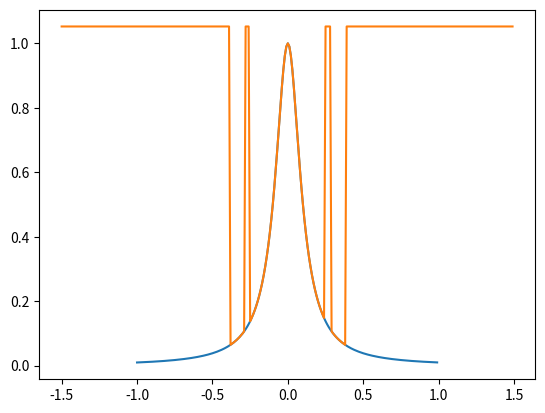

The matplotlib source for this figure:
import copy
import matplotlib.pyplot as plt
from mpl_toolkits.mplot3d import Axes3D

def firstEquation(x,y):
    return 7*(x**3) - 10*x - 7*y + 1
def firstEquationFunction(x):
    return x**3 - (10/7)*x + (1/7)
def secondEquation(x,y):
    return 8*(y**3) - 11*y + x - 1
def secondEquationFunction(x):
    return -8*(x**3) + 11*x + 1
def firstEquationDerivativeX(x,y):
    return 21*(x**2) - 10
def firstEquationDerivativeY(x,y):
    return -7
def secondEquationDerivativeX(x,y):
    return 1
def secondEquationDerivativeY(x,y):
    return 24*(y**2) - 11
def jacobi(x,y):
    matrix = [ firstEquationDerivativeX(x,y) , firstEquationDerivativeY(x,y) , secondEquationDerivativeX(x,y) , secondEquationDerivativeY(x,y) ]
    return copy.deepcopy(matrix)
def computeDeterminant(matrix):
    return matrix[0] * matrix[3] - matrix[1] * matrix[2]
def invert(matrix):
    determinant = computeDeterminant(matrix)
    inverted = [ (matrix[3]/determinant) , -(matrix[1]/determinant) , -(matrix[2]/determinant) , (matrix[0]/determinant) ]
    return copy.deepcopy( inverted )
def systemValue(x,y):
    systemValue = [ firstEquation(x,y) , secondEquation(x,y) ]
    return copy.deepcopy(systemValue)
def matrixVectorMultiplication(matrix,vector):
    newVector = [ matrix[0] * vector[0] + matrix[1] * vector[1] , matrix[2] * vector[0] + matrix[3] * vector[1] ]
    return copy.deepcopy(newVector)
def vectorSubtraction(leftVector,rightVector):
    newVector = [ leftVector[0] - rightVector[0] , leftVector[1] - rightVector[1] ]
    return copy.deepcopy(newVector)
def condition(x,y,epsilon):
    return abs(systemValue(x,y)[0]) < epsilon and abs(systemValue(x,y)[1]) < epsilon
def newtonMethod(values,epsilon):
    while not condition(values[0],values[1],epsilon):
        newValues = copy.deepcopy( vectorSubtraction( values , matrixVectorMultiplication(invert(jacobi(values[0],values[1])),systemValue(values[0],values[1])) ) )
        values = copy.deepcopy(newValues)
    return copy.deepcopy(values)
def drange(start, stop, step):
    r = start
    while r < stop:
        yield r
        r += step
def almostIn(currentRoot,roots,epsilon):
    for root in roots:
        if abs(currentRoot[0] - root[0]) <= epsilon:
            return True
        '''
        if abs(currentRoot[1] - root[1]) <= epsilon:
            return True
        '''
    return False
def plot(roots):
    fig = plt.figure()
    ax = fig.add_subplot(111, projection='3d')
    ax.plot([x for x in drange(-2,2,0.1)], [y for y in drange(-2,2,0.1)], [firstEquation(x,y) for x,y in zip(drange(-2,2,0.1),drange(-2,2,0.1))], label='parametric curve')
    ax.plot([x for x in drange(-2,2,0.1)], [y for y in drange(-2,2,0.1)], [secondEquation(x,y) for x,y in zip(drange(-2,2,0.1),drange(-2,2,0.1))], label='parametric curve')
    ax.scatter([firstEquation(root[0],root[1]) for root in roots],
            [secondEquation(root[0],root[1]) for root in roots],
            [firstEquation(root[0],root[1]) for root in roots], label='parametric curve')
    #ax.plot([x for x in drange(-2,2,0.1)], [y for y in drange(-2,2,0.1)], [firstEquation(x,y) for x,y in zip(drange(-2,2,0.1),drange(-2,2,0.1))], label='parametric curve')
    plt.show()
    '''
    plt.plot([x for x in drange(-2,2,0.1)], [firstEquationFunction(x) for x in drange(-2,2,0.1)])
    plt.plot([x for x in drange(-2,2,0.1)], [secondEquationFunction(x) for x in drange(-2,2,0.1)],'r')
    plt.plot(roots,'g^')

    plt.axis([-3, 3, -3, 3])
    plt.xlabel('Function')
    plt.ylabel('Value')
    plt.show()
    '''
def problem1():
    step = 10**(-1)
    values = [0,0]
    epsilon = 10**(-5)
    roots = []
    for x in drange(-2,2,step):
        for y in drange(-2,2,step):
            currentRoot = newtonMethod([x,y],epsilon)
            if not almostIn(currentRoot,roots,10**(-1)):
                roots.append(currentRoot)
    plot(roots)
    print("Roots:",roots)
def f(x):
    return 1/(1+100*(x**2))

def plotProblem2a(polynomValues,roots):
    polynomX = [polynomValue[0] for polynomValue in polynomValues]
    polynomY = [polynomValue[1] for polynomValue in polynomValues]
    #polynomX,polynomY = zip([polynomValue[0] for polynomValue in polynomValues],[polynomValue[1] for polynomValue in polynomValues])
    plt.axis([-1, 1, -1, 1])
    plt.plot([x for x in drange(-1,1,0.1)],[f(x) for x in drange(-1,1,0.1)])
    plt.plot(polynomX,polynomY)
    plt.show()

def newAlmostIn(x,X):
    for value in X:
        if abs(x - value) <= 0.05:
            return True
        '''
        if abs(currentRoot[1] - root[1]) <= epsilon:
            return True
        '''
    return False

def polinom(coef,X,x):
    if newAlmostIn(x,X):
        return f(x)
    else:
        toReturn = coef[0]
        for c,value in zip(coef[1:],X[1:]):
            toReturn = toReturn + c*(x - value) - 0.15
        '''
        print(toReturn,"<-",toReturn,"+",c,"*","(",x,"-",value,")")
        print(toReturn,"<-",toReturn,"+",c,"*",x - value)
        print(toReturn,"<-",toReturn + c*(x - value))
        print("-----")
        '''
    return toReturn

def plotProblem2b(coef,X):
    '''
    polynomX = [polynomValue[0] for polynomValue in polynomValues]
    polynomY = [polynomValue[1] for polynomValue in polynomValues]
    #polynomX,polynomY = zip([polynomValue[0] for polynomValue in polynomValues],[polynomValue[1] for polynomValue in polynomValues])
    plt.axis([-2, 2, -2, 2])
    plt.plot([x for x in drange(-2,2,0.1)],[f(x) for x in drange(-2,2,0.1)])
    plt.plot(polynomX,polynomY)
    plt.show()
    '''
    print([polinom(coef,X,x) for x in drange(-2,2,0.1)])
    plt.plot([x for x in drange(-1,1,0.01)],[f(x) for x in drange(-1,1,0.01)])
    plt.plot([x for x in drange(-1.5,1.5,0.01)],[polinom(coef,X,x) for x in drange(-1.5,1.5,0.01)])
    plt.show()

def problem2a(m,roots,a,b): # Lagrange
    polynomValues = []
    n = len(roots)
    for k in range(0,m):
        z = a + ((b-a)/(m-1))*k
        polynomValue = 0
        for i in range(0,n):
            product = f(roots[i])
            denominator = 1 # Up
            nominator = 1   # Down
            for j in range(0,n):
                if i != j:
                    denominator *= (z - roots[j])
                    nominator *= (roots[i]-roots[j])
            product *= denominator/nominator
            polynomValue += product
        print("Polynom in ",z,":",polynomValue)
        polynomValues.append([z,polynomValue])
    plotProblem2a(polynomValues,roots)
def problem2b(m,X,a,b):
    '''
    polynomValues = []
    n = len(roots)
    matrix = [[0 for x in range(n)] for x in range(n)]
    c = [0 for i in range(0,n)]
    for k in range(0,m):
        z = a + ((b-a)/(m-1))*k
        for i in range(0,n):
            matrix[i][0] = f(roots[i])
        c[0] = matrix[0][0]
        for i in range(1,n):
            for j in range(i,n):
                matrix[i][j] = (matrix[i-1][j] - matrix[i-1][j-1])/(roots[j]-roots[j-i])
            c[i] = matrix[i][i]
        #print("Matrix:",matrix)
        polynomValue = c[0]
        for i in range(1,n):
            product = c[i]
            for j in range(0,i):
                product *= (z - roots[j])
            polynomValue += product
        print("Polynom in",z,":",polynomValue)
        polynomValues.append([z,polynomValue])
    print(matrix)
    plotProblem2b(polynomValues,roots)
    '''
    a0 = f(X[0])
    coef = []
    coef.append(a0)
    for i in range(1,len(X)):
        coef.append( (f(X[i]) - f(X[i-1])) / (X[i] - X[i-1]) )
    plotProblem2b(coef,X)
def main():
    #pass
    #problem1()
    #print(systemValue(-1.3054662227021259, -0.2170215531444045))
    #problem2a(20,[-1/3,-1/5,-1/10,0,1/10,1/5,1/3],-1.5,1.5)
    problem2b(20,[-1/3,-1/5,-1/10,0,1/10,1/5,1/3],-1.5,1.5)

if __name__ == '__main__':
    main()
